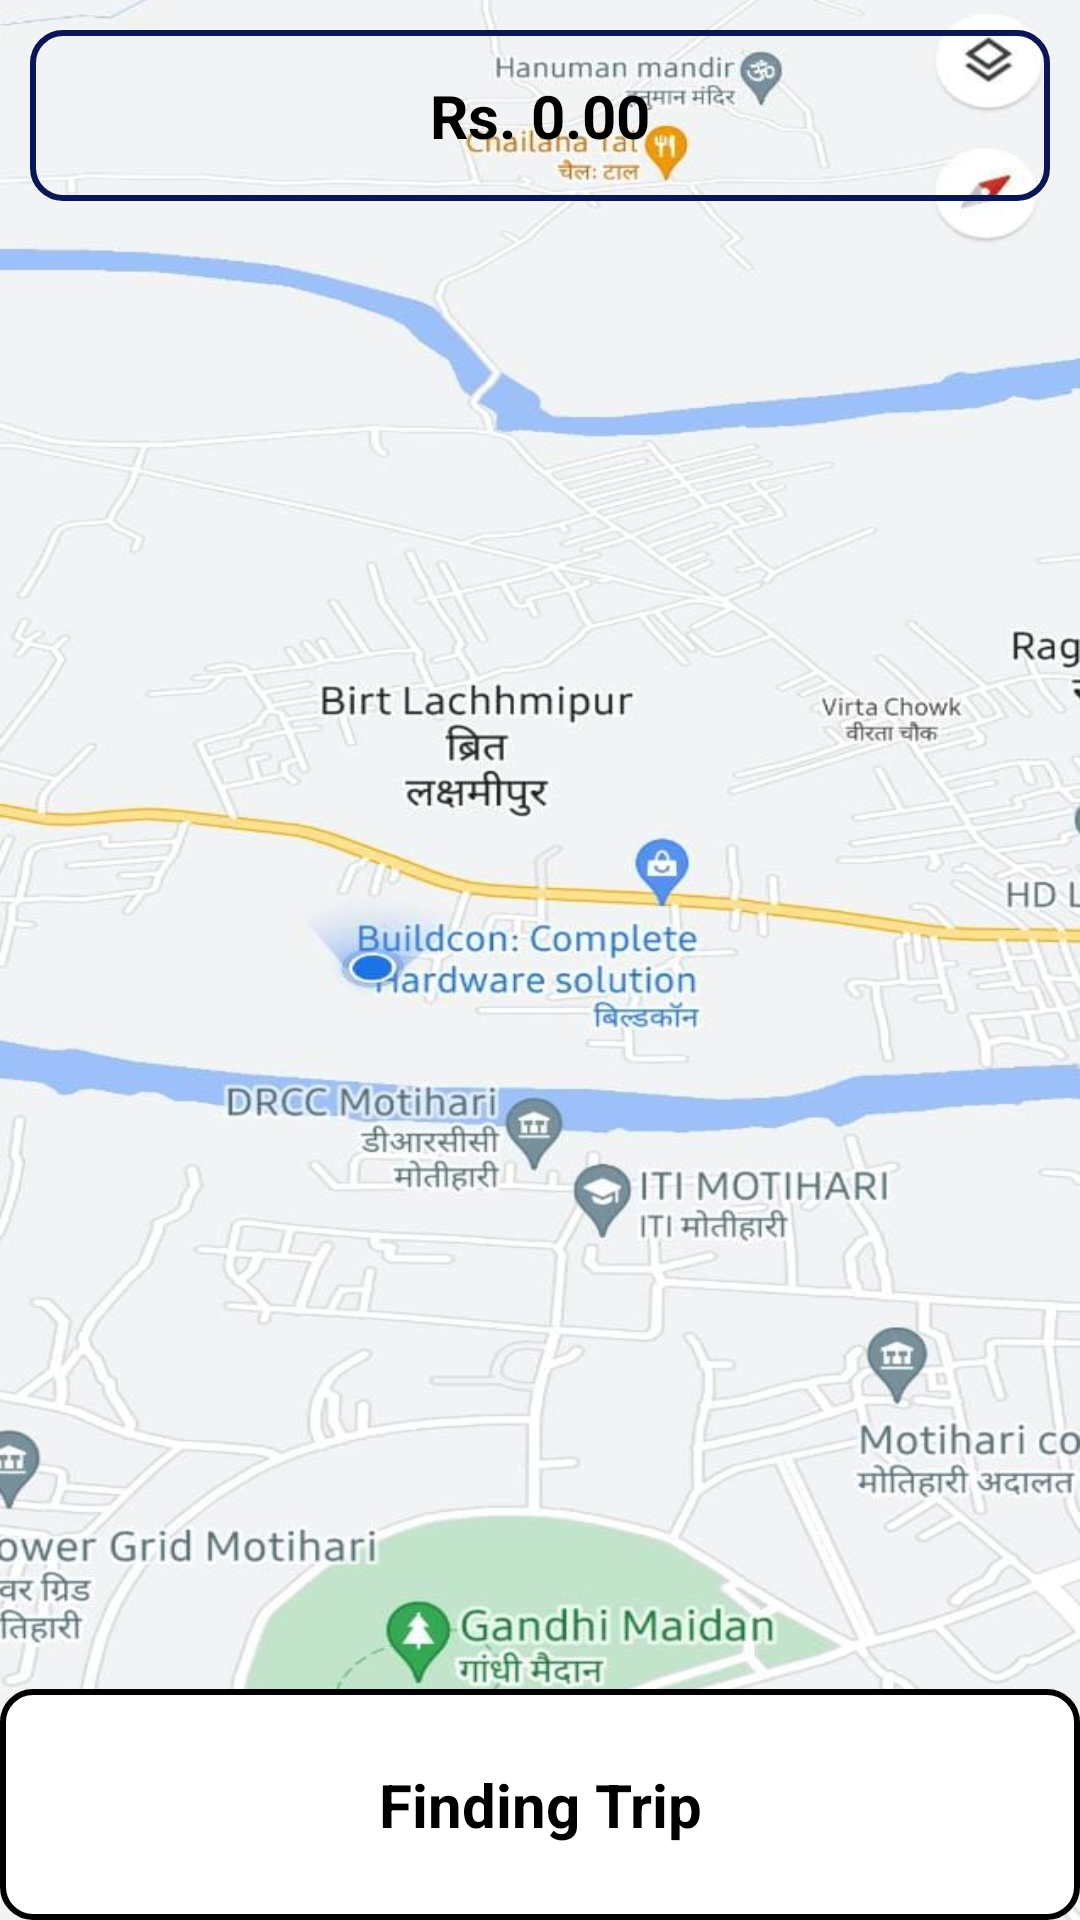

This screen was rendered from an Android layout file. Write that file and the resources it references.
<!-- AndroidManifest.xml: application theme Theme.FastRide -->
<!-- res/layout/fragment_find_trip.xml -->
<?xml version="1.0" encoding="utf-8"?>
<FrameLayout xmlns:android="http://schemas.android.com/apk/res/android"
    xmlns:tools="http://schemas.android.com/tools"
    android:layout_width="match_parent"
    android:layout_height="match_parent"
    android:background="@mipmap/bgdas"
    tools:context=".FindTripFragment">

    <RelativeLayout
        android:layout_width="match_parent"
        android:layout_height="wrap_content">
        <ScrollView
            android:layout_width="match_parent"
            android:layout_height="wrap_content">
            <RelativeLayout
                android:layout_width="match_parent"
                android:layout_height="wrap_content">

                <LinearLayout
                    android:layout_width="match_parent"
                    android:layout_height="match_parent"
                    android:orientation="vertical">
                    <TextView
                        android:layout_width="match_parent"
                        android:layout_height="wrap_content"
                        android:text="Rs. 0.00"
                        android:layout_margin="10dp"
                        android:textStyle="bold"
                        android:textColor="@color/black"
                        android:textSize="20dp"
                        android:background="@drawable/edit_round"
                        android:gravity="center"
                        android:padding="15dp"/>

                </LinearLayout>

            </RelativeLayout>

        </ScrollView>

        <TextView
            android:id="@+id/bottom_msg"
            android:layout_width="match_parent"
            android:layout_height="wrap_content"
            android:text="Finding Trip"

            android:textStyle="bold"
            android:textColor="@color/black"
            android:layout_centerHorizontal="true"
            android:layout_alignParentBottom="true"
            android:textSize="20dp"
            android:background="@drawable/edit_round_white"
            android:gravity="center"
            android:padding="25dp"/>
    </RelativeLayout>


</FrameLayout>
<!-- resources referenced by this layout -->
<resources>
  <color name="black">#FF000000</color>
  <!-- drawable edit_round (drawable) -->
  <?xml version="1.0" encoding="utf-8"?>
  <shape xmlns:android="http://schemas.android.com/apk/res/android"
      android:shape="rectangle">
      <solid android:color="#00304FFE"/>
      <corners android:radius="10dp"/>
  <stroke android:width="2dp"
      android:color="@color/purple_500"/>
  
  </shape>
  <!-- drawable edit_round_white (drawable) -->
  <?xml version="1.0" encoding="utf-8"?>
  <shape xmlns:android="http://schemas.android.com/apk/res/android"
      android:shape="rectangle">
      <solid android:color="#FFFFFF"/>
      <corners android:radius="10dp"/>
  <stroke android:width="2dp"
      android:color="@color/black"/>
  
  </shape>
  <!-- mipmap bgdas: jpeg bitmap (mipmap, 79168 bytes) -->
  <style name="Theme.FastRide" parent="Theme.MaterialComponents.DayNight.DarkActionBar">
          
          <item name="colorPrimary">@color/purple_500</item>
          <item name="colorPrimaryVariant">@color/purple_700</item>
          <item name="colorOnPrimary">@color/white</item>
          
          <item name="colorSecondary">@color/teal_200</item>
          <item name="colorSecondaryVariant">@color/teal_700</item>
          <item name="colorOnSecondary">@color/black</item>
          
          <item name="android:statusBarColor" tools:targetApi="l">?attr/colorPrimaryVariant</item>
          
      </style>
  <color name="purple_500">#0B1755</color>
  <color name="purple_700">#0C1645</color>
  <color name="white">#FFFFFFFF</color>
  <color name="teal_200">#FF03DAC5</color>
  <color name="teal_700">#FF018786</color>
</resources>
